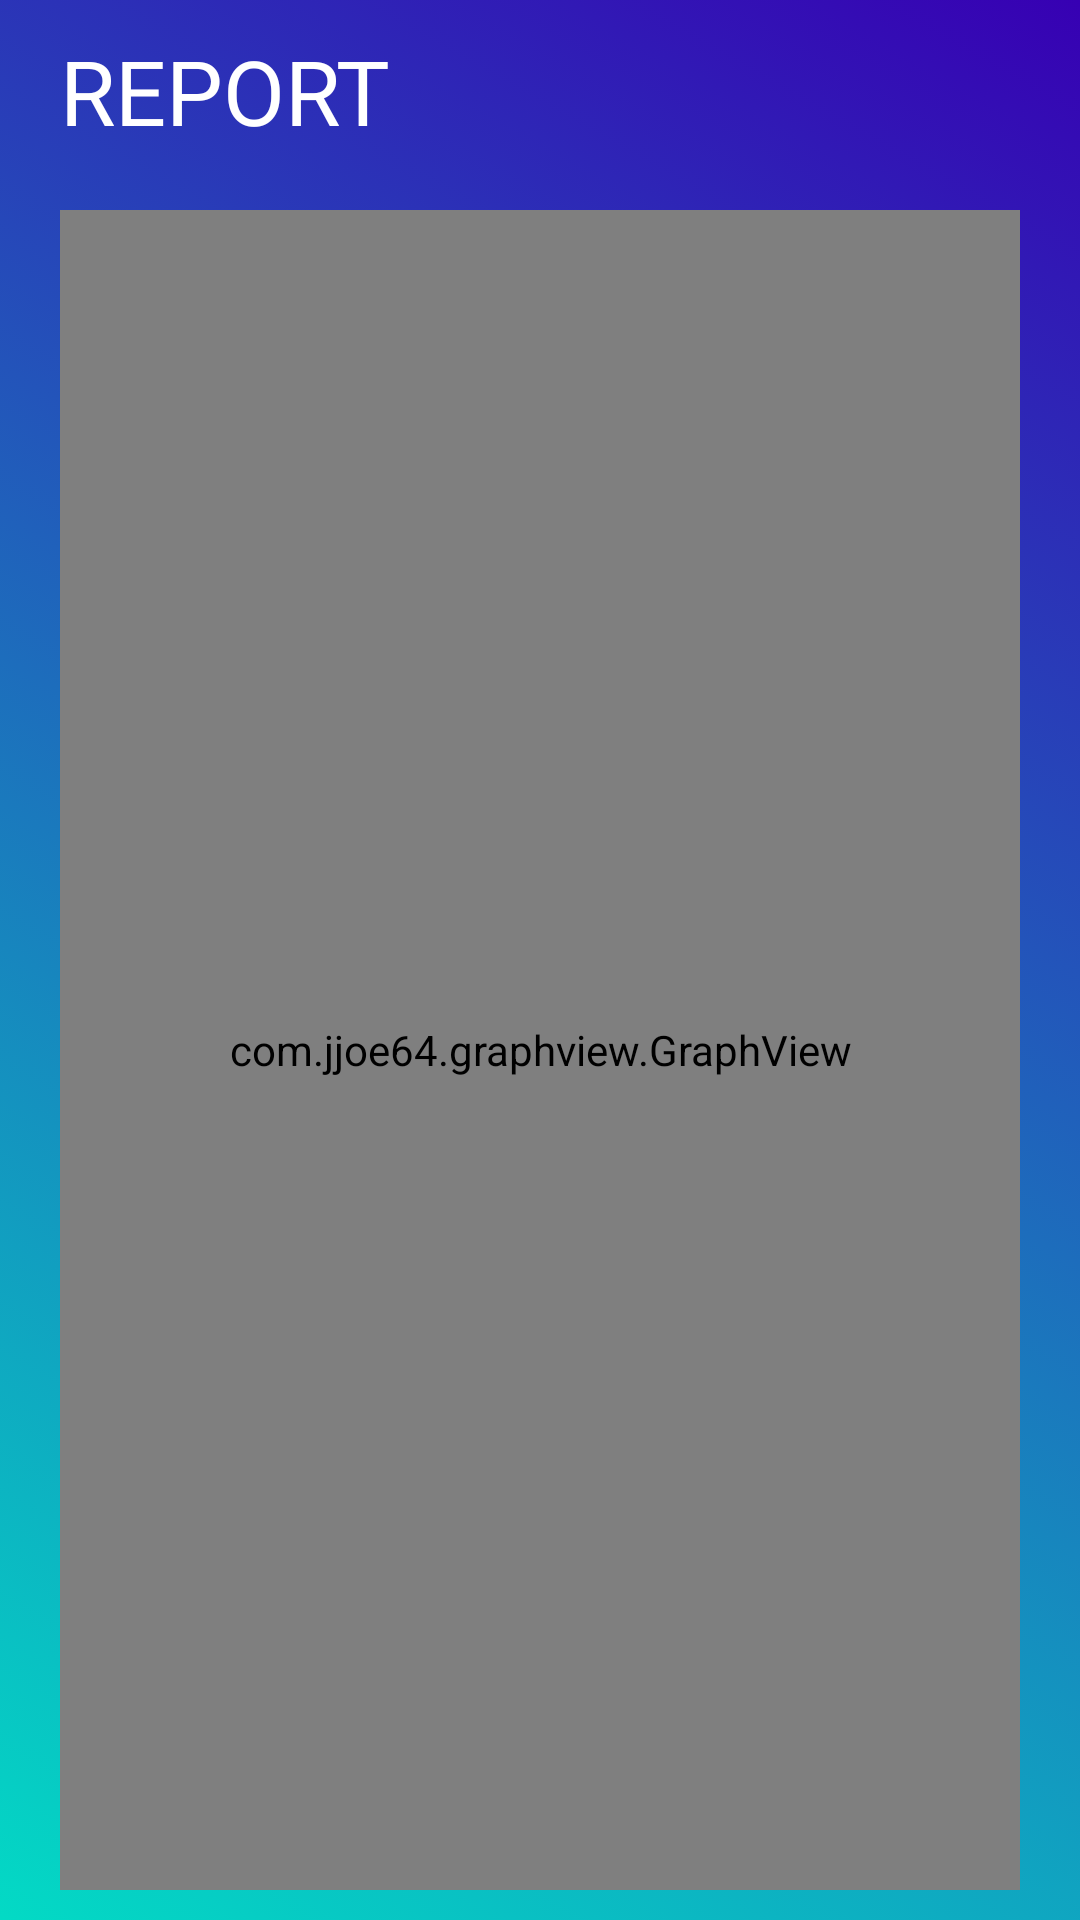

Layout XML and referenced resources for this Android screen:
<!-- AndroidManifest.xml: application theme AppTheme -->
<!-- res/layout/fragment_report.xml -->
<?xml version="1.0" encoding="utf-8"?>
<androidx.constraintlayout.widget.ConstraintLayout xmlns:android="http://schemas.android.com/apk/res/android"
    xmlns:app="http://schemas.android.com/apk/res-auto"
    xmlns:tools="http://schemas.android.com/tools"
    android:layout_width="match_parent"
    android:layout_height="match_parent"
    android:background="@drawable/gradient_color"
    android:clipToPadding="false"
    tools:context=".fragments.ReportFragment">

    <TextView
        android:id="@+id/tvHeader1"
        android:layout_width="wrap_content"
        android:layout_height="wrap_content"
        android:layout_marginStart="20dp"
        android:layout_marginTop="10dp"
        android:fontFamily="@font/roboto_mono_bold"
        android:text="@string/cReport"
        android:textAppearance="@style/TextAppearance.AppCompat.Body2"
        android:textColor="#FFFFFF"
        android:textSize="30sp"
        app:layout_constraintStart_toStartOf="parent"
        app:layout_constraintTop_toTopOf="parent" />

    <com.jjoe64.graphview.GraphView
        android:id="@+id/stepGraph"
        android:layout_width="0dp"
        android:layout_height="0dp"
        android:layout_marginStart="20dp"
        android:layout_marginTop="60dp"
        android:layout_marginEnd="20dp"
        android:layout_marginBottom="10dp"
        android:background="#FFFFFF"
        app:layout_constraintBottom_toBottomOf="parent"
        app:layout_constraintEnd_toEndOf="parent"
        app:layout_constraintHorizontal_bias="0.0"
        app:layout_constraintStart_toStartOf="parent"
        app:layout_constraintTop_toTopOf="@id/tvHeader1"
        app:layout_constraintVertical_bias="0.0" />

</androidx.constraintlayout.widget.ConstraintLayout>
<!-- resources referenced by this layout -->
<resources>
  <!-- drawable gradient_color (drawable) -->
  <?xml version="1.0" encoding="utf-8"?>
  <selector xmlns:android="http://schemas.android.com/apk/res/android">
      <item>
          <shape>
              <gradient android:startColor="@color/colorAccent"
              android:endColor="@color/colorPrimaryDark"
              android:angle="45"/>
          </shape>
      </item>
  </selector>
  <string name="cReport">REPORT</string>
  <style name="AppTheme" parent="Theme.MaterialComponents.Light.NoActionBar">
          
          <item name="colorPrimary">@color/colorPrimary</item>
          <item name="colorPrimaryDark">@color/colorPrimaryDark</item>
          <item name="colorAccent">@color/colorAccent</item>
          <item name="materialButtonStyle">@style/Widget.MyApp.MyButton</item>
      </style>
  <color name="colorAccent">#03DAC5</color>
  <color name="colorPrimaryDark">#3700B3</color>
  <color name="colorPrimary">#6200EE</color>
  <style name="Widget.MyApp.MyButton" parent="Widget.MaterialComponents.Button">
          <item name="backgroundTint">@color/colorSecondary</item>
      </style>
  <color name="colorSecondary">#03DAC5</color>
</resources>
